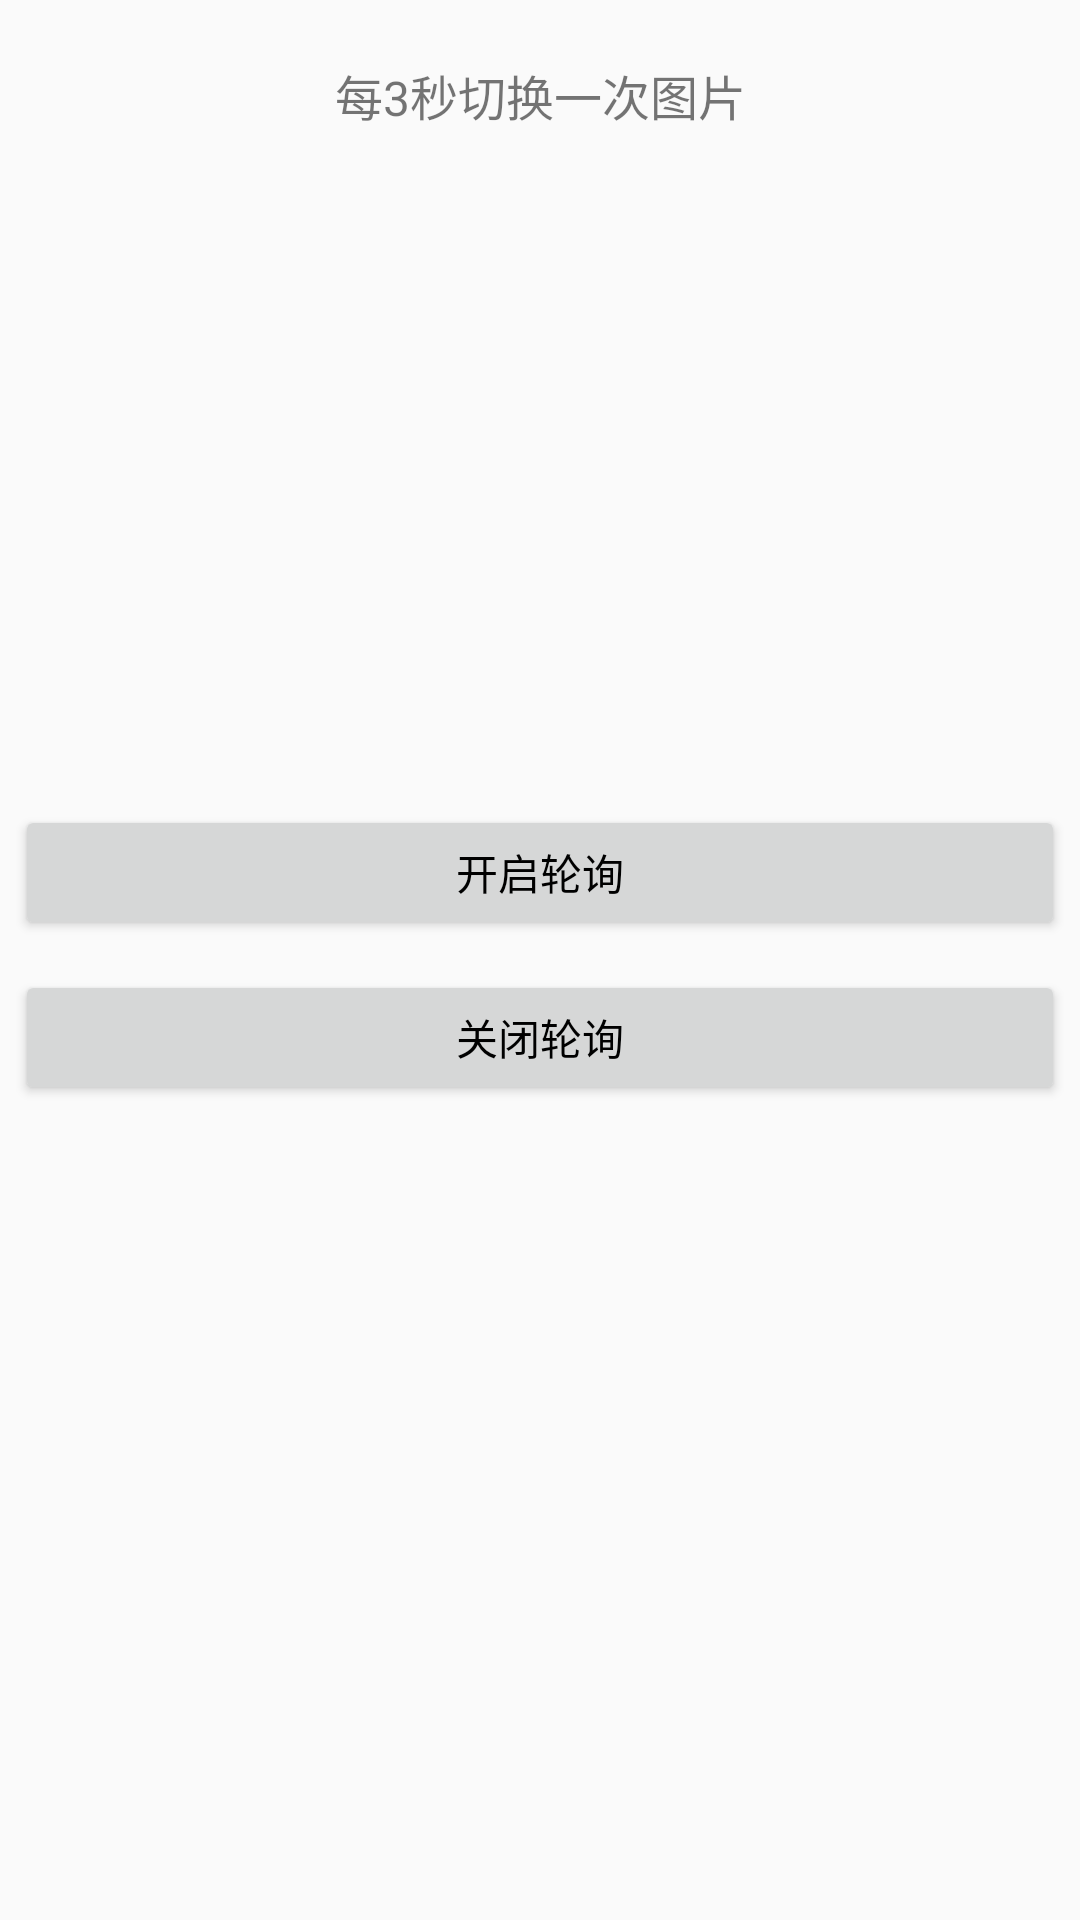

Layout XML and referenced resources for this Android screen:
<!-- AndroidManifest.xml: application theme AppTheme -->
<!-- res/layout/fragment_loop.xml -->
<?xml version="1.0" encoding="utf-8"?>
<LinearLayout xmlns:android="http://schemas.android.com/apk/res/android"
    android:layout_width="match_parent"
    android:layout_height="match_parent"
    android:orientation="vertical">

    <TextView
        style="@style/style_text"
        android:text="@string/des_demo_loop" />

    <android.support.v4.view.ViewPager
        android:id="@+id/viewpager"
        android:layout_width="match_parent"
        android:layout_height="200dp" />

    <Button
        android:id="@+id/btn_start_loop"
        style="@style/style_btn"
        android:text="@string/start_loop" />

    <Button
        android:id="@+id/btn_stop_loop"
        style="@style/style_btn"
        android:text="@string/stop_loop" />
</LinearLayout>
<!-- resources referenced by this layout -->
<resources>
  <string name="des_demo_loop">每3秒切换一次图片</string>
  <string name="start_loop">开启轮询</string>
  <string name="stop_loop">关闭轮询</string>
  <style name="style_btn">
          <item name="android:textAllCaps">false</item>
          <item name="android:textSize">14sp</item>
          <item name="android:textColor">@android:color/black</item>
          <item name="android:layout_margin">5dp</item>
          <item name="android:layout_height">45dp</item>
          <item name="android:layout_width">match_parent</item>
      </style>
  <style name="style_text">
          <item name="android:layout_margin">20dp</item>
          <item name="android:gravity">center</item>
          <item name="android:layout_height">wrap_content</item>
          <item name="android:layout_width">match_parent</item>
          <item name="android:textSize">16sp</item>
      </style>
  <style name="AppTheme" parent="Theme.AppCompat.Light.DarkActionBar">
          
          <item name="colorPrimary">@color/colorPrimary</item>
          <item name="colorPrimaryDark">@color/colorPrimaryDark</item>
          <item name="colorAccent">@color/colorAccent</item>
      </style>
  <color name="colorPrimary">#3F51B5</color>
  <color name="colorPrimaryDark">#303F9F</color>
  <color name="colorAccent">#FF4081</color>
</resources>
